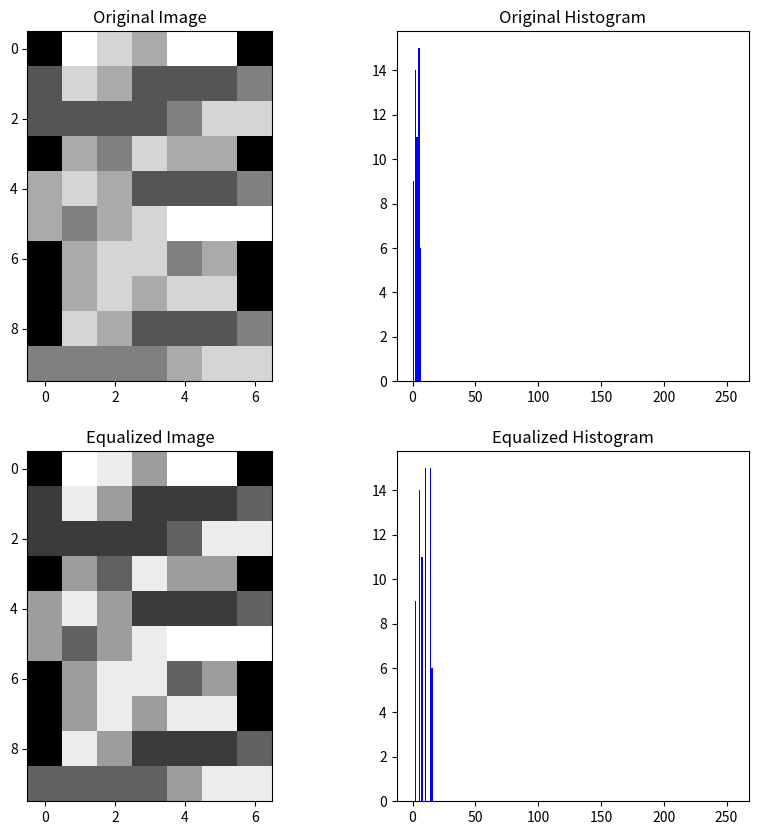

Python code for this plot:
import numpy as np
import matplotlib.pyplot as plt

# 10x 7 image 
img = np.array([
[0, 6, 5, 4, 6, 6, 0],
[2, 5, 4, 2, 2, 2, 3],
[2, 2, 2, 2, 3, 5, 5],
[0, 4, 3, 5, 4, 4, 0],
[4, 5, 4, 2, 2, 2, 3],
[4, 3, 4, 5, 6, 6, 6],
[0, 4, 5, 5, 3, 4, 0],
[0, 4, 5, 4, 5, 5, 0],
[0, 5, 4, 2, 2, 2, 3],
[3, 3, 3, 3, 4, 5, 5]
])
print("hello")
# Calculate the histogram of the original image
hist, bins = np.histogram(img.flatten(), 255, [0, 255])
# Calculate the cumulative distribution function (CDF)
cdf = hist.cumsum()
cdf_normalized = cdf * hist.max() / cdf.max()

# Calculate the transformation function
transformation = np.round(cdf_normalized).astype(np.uint8)

# Apply the transformation to the image
img_equalized = transformation[img]

# Calculate the histogram of the equalized image
hist_eq, bins_eq = np.histogram(img_equalized.flatten(), 255, [0, 255])

# Plot the histograms
fig, axs = plt.subplots(2, 2, figsize=(10, 10))
axs[0, 0].imshow(img, cmap='gray')
axs[0, 0].set_title('Original Image')
axs[0, 1].hist(img.flatten(), 256, [0, 255], color='b')
axs[0, 1].set_title('Original Histogram')
axs[1, 0].imshow(img_equalized, cmap='gray')
axs[1, 0].set_title('Equalized Image')
axs[1, 1].hist(img_equalized.flatten(), 256, [0, 255], color='b')
axs[1, 1].set_title('Equalized Histogram')

# Show the plot
plt.show()

